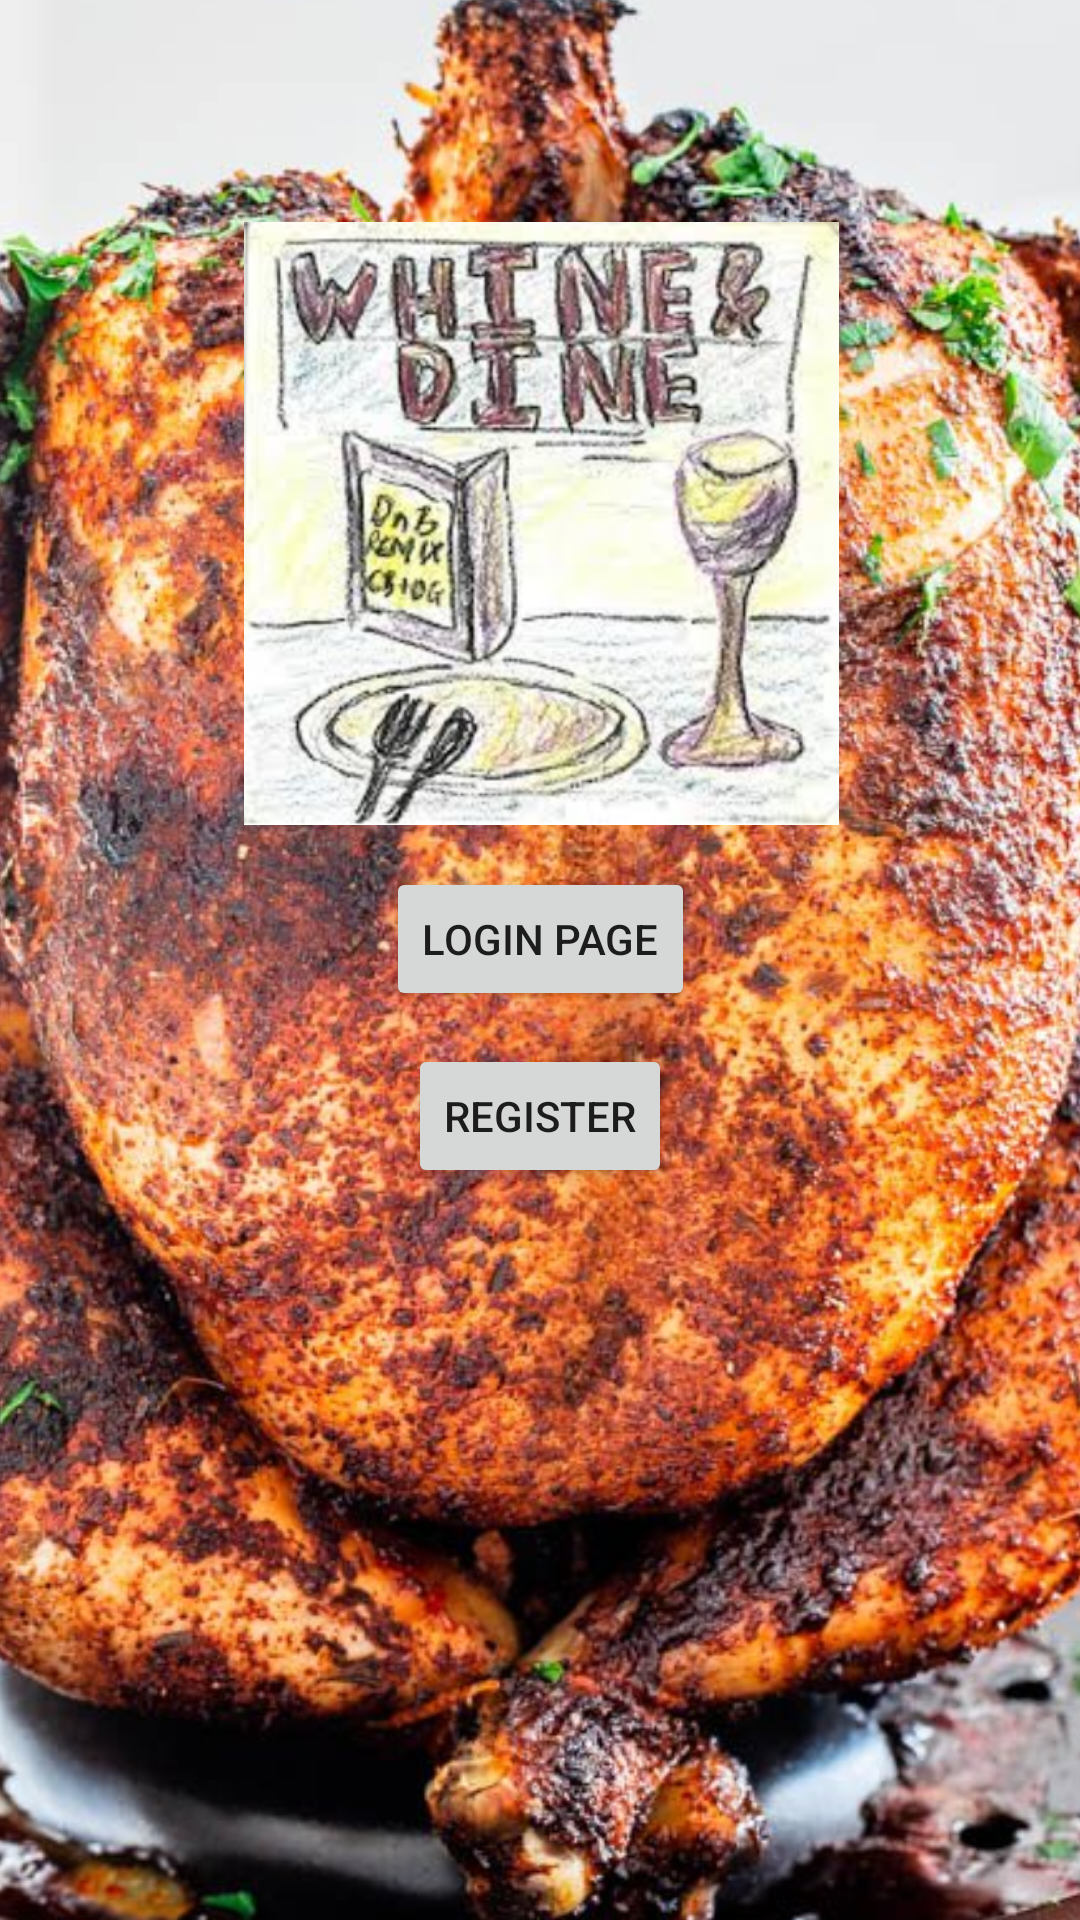

This screen was rendered from an Android layout file. Write that file and the resources it references.
<!-- AndroidManifest.xml: application theme Theme.WHY_W9 -->
<!-- res/layout/activity_main.xml -->
<?xml version="1.0" encoding="utf-8"?>
<androidx.constraintlayout.widget.ConstraintLayout xmlns:android="http://schemas.android.com/apk/res/android"
    xmlns:app="http://schemas.android.com/apk/res-auto"
    xmlns:tools="http://schemas.android.com/tools"
    android:layout_width="match_parent"
    android:layout_height="match_parent"
    tools:context=".MainActivity">


    <ImageView
        android:id="@+id/imageView2"
        android:layout_width="586dp"
        android:layout_height="799dp"
        android:layout_gravity="center_horizontal"
        android:src="@drawable/beer_can_chicken_1_7"
        app:layout_constraintBottom_toBottomOf="parent"
        app:layout_constraintEnd_toEndOf="parent"
        app:layout_constraintHorizontal_bias="0.506"
        app:layout_constraintStart_toStartOf="parent"
        app:layout_constraintTop_toTopOf="parent" />

    <ImageView
        android:id="@+id/imageView4"
        android:layout_width="457dp"
        android:layout_height="201dp"
        android:layout_gravity="center_horizontal"
        android:src="@drawable/why9logo"
        app:layout_constraintBottom_toBottomOf="parent"
        app:layout_constraintEnd_toEndOf="parent"
        app:layout_constraintStart_toStartOf="parent"
        app:layout_constraintTop_toTopOf="@+id/imageView2"
        app:layout_constraintVertical_bias="0.296" />

    <TextView
        android:id="@+id/textView3"
        android:layout_width="395dp"
        android:layout_height="53dp"
        android:layout_marginTop="19dp"
        android:layout_marginBottom="693dp"
        android:background="#6B298C"
        android:gravity="center"
        android:text="Why Whine Just Dine! "
        android:textColor="#FFFFFF"
        android:textSize="36sp"
        app:layout_constraintBottom_toBottomOf="parent"
        app:layout_constraintEnd_toEndOf="parent"
        app:layout_constraintHorizontal_bias="0.5"
        app:layout_constraintStart_toStartOf="parent"
        app:layout_constraintTop_toTopOf="parent"
        app:layout_constraintVertical_bias="0.213" />

    <Button
        android:id="@+id/Blogin"
        android:layout_width="wrap_content"
        android:layout_height="wrap_content"
        android:onClick="onButtonClick"
        android:text="Login Page"
        app:layout_constraintBottom_toTopOf="@+id/Bregister"
        app:layout_constraintEnd_toEndOf="parent"
        app:layout_constraintStart_toStartOf="parent"
        app:layout_constraintTop_toBottomOf="@+id/imageView4"
        app:layout_constraintVertical_bias="0.563" />

    <Button
        android:id="@+id/Bregister"
        android:layout_width="wrap_content"
        android:layout_height="wrap_content"
        android:layout_marginBottom="244dp"
        android:onClick="onButtonClick"
        android:text="Register"
        app:layout_constraintBottom_toBottomOf="parent"
        app:layout_constraintEnd_toEndOf="parent"
        app:layout_constraintStart_toStartOf="parent" />

    app:layout_constraintBottom_toBottomOf="parent"
    app:layout_constraintHorizontal_bias="0.498"
    app:layout_constraintLeft_toLeftOf="parent"
    app:layout_constraintRight_toRightOf="parent"
    app:layout_constraintTop_toTopOf="parent"
    app:layout_constraintVertical_bias="0.117" />

</androidx.constraintlayout.widget.ConstraintLayout>
<!-- resources referenced by this layout -->
<resources>
  <!-- drawable beer_can_chicken_1_7: jpg bitmap (drawable, 174132 bytes) -->
  <!-- drawable why9logo: png bitmap (drawable, 342392 bytes) -->
  <style name="Theme.WHY_W9" parent="Theme.MaterialComponents.DayNight.DarkActionBar">
          
          <item name="colorPrimary">@color/purple_500</item>
          <item name="colorPrimaryVariant">@color/purple_700</item>
          <item name="colorOnPrimary">@color/white</item>
          
          <item name="colorSecondary">@color/teal_200</item>
          <item name="colorSecondaryVariant">@color/teal_700</item>
          <item name="colorOnSecondary">@color/black</item>
          
          <item name="android:statusBarColor" tools:targetApi="l">?attr/colorPrimaryVariant</item>
          
      </style>
  <!-- not gathered from this repository: default colours our renderer supplied (Android Studio template values) -->
  <color name="purple_500">#FF6200EE</color>
  <color name="purple_700">#FF3700B3</color>
  <color name="teal_200">#FF03DAC5</color>
  <color name="teal_700">#FF018786</color>
  <color name="black">#FF000000</color>
  <color name="white">#FFFFFFFF</color>
</resources>
